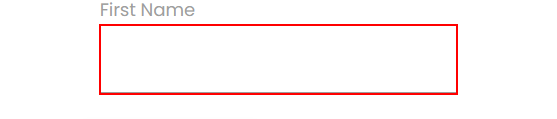
Workflow: Orchestrator

Step 1: type [FirstName] into the text box

Step 2: Find Element 'LABEL' on the label 'First Name' in window 'Rpa Challenge' (chrome.exe) (no picture)

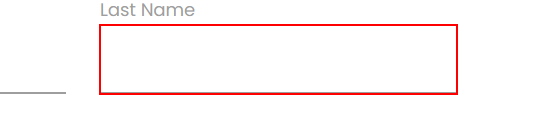
Step 3: type [LastName] into the text box

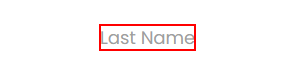
Step 4: Find Element 'LABEL' on the label 'Last Name' in window 'Rpa Challenge' (chrome.exe)

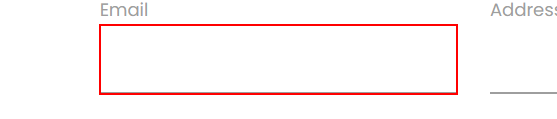
Step 5: type [Email] into the text box

Step 6: Find Element 'LABEL' on the label 'Email' in window 'Rpa Challenge' (chrome.exe) (no picture)

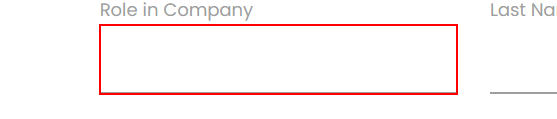
Step 7: type [RoleinCompany] into the text box

Step 8: Find Element 'LABEL' on the label 'Role in Company' in window 'Rpa Challenge' (chrome.exe) (no picture)

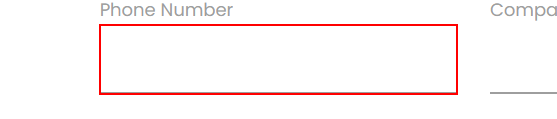
Step 9: type [PhoneNumber] into the text box

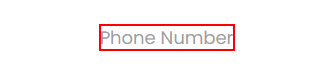
Step 10: Find Element 'LABEL' on the label 'Phone Number' in window 'Rpa Challenge' (chrome.exe)

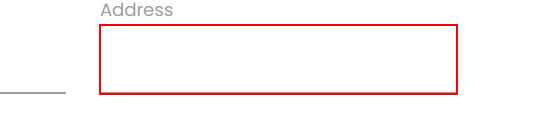
Step 11: type [Address] into the text box

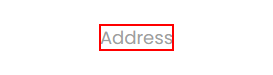
Step 12: Find Element 'LABEL' on the label 'Address' in window 'Rpa Challenge' (chrome.exe)

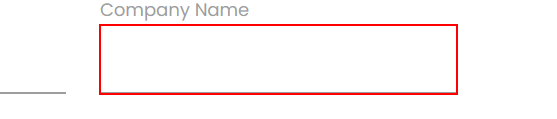
Step 13: type [CompanyName] into the text box

Step 14: Find Element 'LABEL' on the label 'Company Name' in window 'Rpa Challenge' (chrome.exe) (no picture)

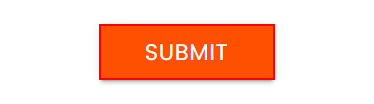
Step 15: click on the text box in window 'Rpa Challenge' (chrome.exe)

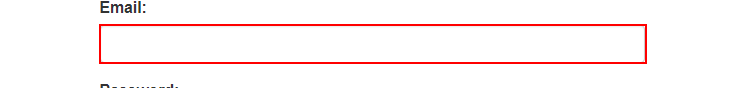
Step 16: type [Username] into the text box 'email'

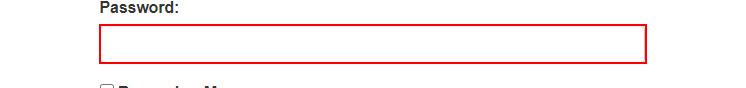
Step 17: type a value into the text box 'password'

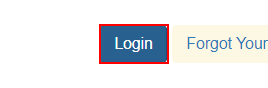
Step 18: click on the button

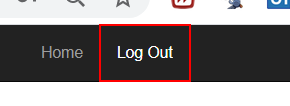
Step 19: click on the link 'Log Out'
